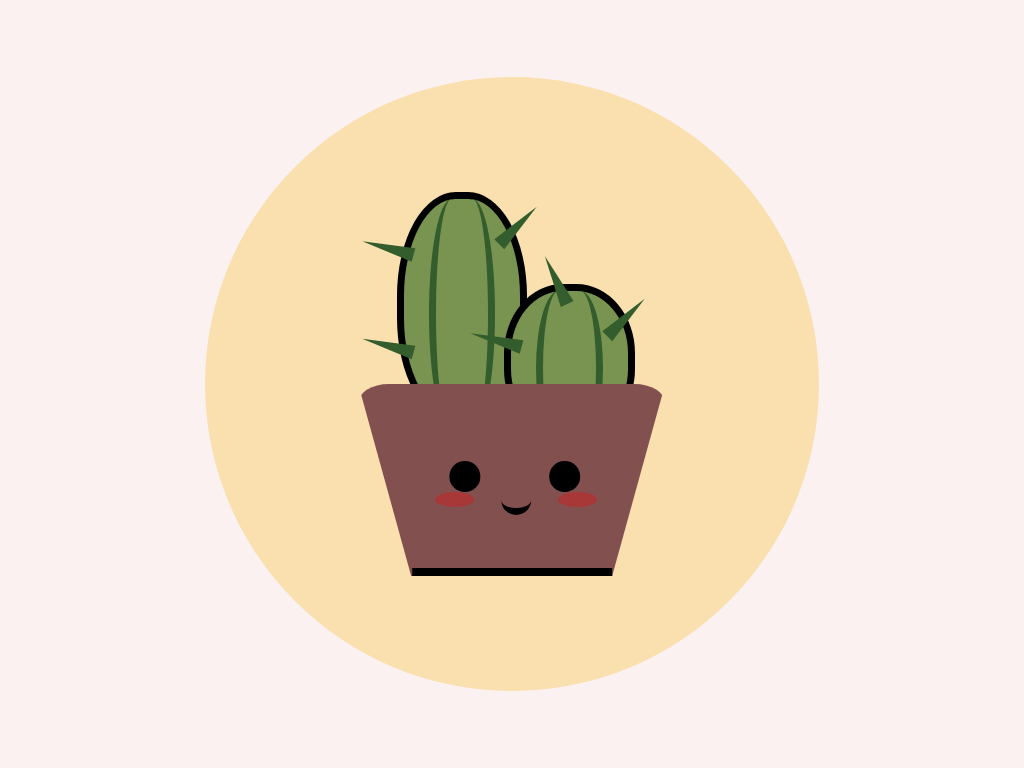

Recreate this image using only HTML and CSS.

<!-- file: index.html -->
<!DOCTYPE html>
<html lang="en">
<head>
    <meta charset="UTF-8">
    <meta http-equiv="X-UA-Compatible" content="IE=edge">
    <meta name="viewport" content="width=device-width, initial-scale=1.0">
    <link rel="stylesheet" href="style.css">
    <title>CSS Art 1</title>
</head>
<body>
    
    <div class="canvas">

        <div class="circle">

            <div class="cactusLeft">

                <div class="pricksLeft"></div>

            </div>

            <div class="cactusRight">

                <div class="pricksRight"></div>

            </div>

            <div class="pot">

                <div class="eyes"></div>

                <div class="cheeks"></div>

                <div class="mouth"></div>

            </div>

        </div>

    </div>

</body>
</html>

/* file: style.css */
* {
    margin: 0;
    padding: 0;
    box-sizing: border-box;
}

.canvas {
    position: relative;
    display: flex;
    justify-content: center;
    align-items: center;
    background: #fcf1f1;
    width: 100%;
    height: 100vh;
}

.circle {
    position: relative;
    display: flex;
    justify-content: center;
    align-content: center;
    width: 80vmin;
    height: 80vmin;
    border-radius: 50%;
    background: #f9e0ae;
}

.pot {
    position: absolute;
    border-bottom: 25vmin solid #835050;
    border-left: 7vmin solid transparent;
    border-right: 7vmin solid transparent;
    height: 0;
    bottom: 15vmin;
    border-radius: 10%;
    width: 40vmin;
    transform: rotate(180deg);
}

.pot::after {
    content: "";
    position: absolute;
    width: 26vmin;
    height: 1vmin;
    background: #000;
}

.eyes {
    position: absolute;
    width: 4vmin;
    height: 4vmin;
    background: #000;
    border-radius: 50%;
    bottom: -15vmin;
    right: 18vmin;
    box-shadow: 13vmin 0 #000;
}

.cheeks {
    position: absolute;
    width: 5vmin;
    height: 2vmin;
    top: 9vmin;
    left: 2vmin;
    background: red;
    border-radius: 50%;
    opacity: 30%;
    box-shadow: 16vmin 0 red;
}

.mouth {
    position: absolute;
    width: 4vmin;
    height: 4vmin;
    top: 8vmin;
    left: 10.5vmin;
    border-radius: 50%;
    background: transparent;
    border-top: 1vmin solid #000;
}

.cactusLeft {
    position: absolute;
    width: 17vmin;
    height: 30vmin;
    top: 15vmin;
    left: 25vmin;
    background: #799351;
    border-radius: 45%;
    border: 1vmin solid #000;
}

.cactusLeft::before {
    content: "";
    position: absolute;
    width: 5vmin;
    height: 30vmin;
    left: 6vmin;
    background: transparent;
    border-radius: 50%;
    border-right: 1vmin solid #335d2d;
}

.cactusLeft::after {
    content: "";
    position: absolute;
    width: 5vmin;
    height: 30vmin;
    right: 6vmin;
    background: transparent;
    border-radius: 50%;
    border-left: 1vmin solid #335d2d;
}

.pricksLeft {
    position: absolute;
    width: 0;
    height: 0;
    left: 14vmin;
    border-left: 1vmin solid transparent;
    border-right: 1vmin solid transparent;
    border-bottom: 7vmin solid #335d2d;
    transform: rotate(45deg);
}

.pricksLeft::before {
    content: "";
    position: absolute;
    width: 0;
    height: 0;
    right: 0vmin;
    top: 23vmin;
    border-left: 1vmin solid transparent;
    border-right: 1vmin solid transparent;
    border-bottom: 7vmin solid #335d2d;
    transform: rotate(240deg);
}

.pricksLeft::after {
    content: "";
    position: absolute;
    width: 0;
    height: 0;
    right: 9vmin;
    top: 14vmin;
    border-left: 1vmin solid transparent;
    border-right: 1vmin solid transparent;
    border-bottom: 7vmin solid #335d2d;
    transform: rotate(240deg);
}

.cactusRight {
    position: absolute;
    width: 17vmin;
    height: 20vmin;
    top: 27vmin;
    right: 24vmin;
    background: #799351;
    border-radius: 45%;
    border: 1vmin solid #000;
}

.cactusRight::before {
    content: "";
    position: absolute;
    width: 5vmin;
    height: 20vmin;
    left: 6vmin;
    background: transparent;
    border-radius: 50%;
    border-right: 1vmin solid #335d2d;
}

.cactusRight::after {
    content: "";
    position: absolute;
    width: 5vmin;
    height: 20vmin;
    right: 6vmin;
    background: transparent;
    border-radius: 50%;
    border-left: 1vmin solid #335d2d;
}

.pricksRight {
    position: absolute;
    width: 0;
    height: 0;
    left: 14vmin;
    border-left: 1vmin solid transparent;
    border-right: 1vmin solid transparent;
    border-bottom: 7vmin solid #335d2d;
    transform: rotate(45deg);
}

.pricksRight::before {
    content: "";
    position: absolute;
    width: 0;
    height: 0;
    right: 9vmin;
    top: 3vmin;
    border-left: 1vmin solid transparent;
    border-right: 1vmin solid transparent;
    border-bottom: 7vmin solid #335d2d;
    transform: rotate(290deg);
}

.pricksRight::after {
    content: "";
    position: absolute;
    width: 0;
    height: 0;
    right: 9vmin;
    top: 14vmin;
    border-left: 1vmin solid transparent;
    border-right: 1vmin solid transparent;
    border-bottom: 7vmin solid #335d2d;
    transform: rotate(240deg);
}
